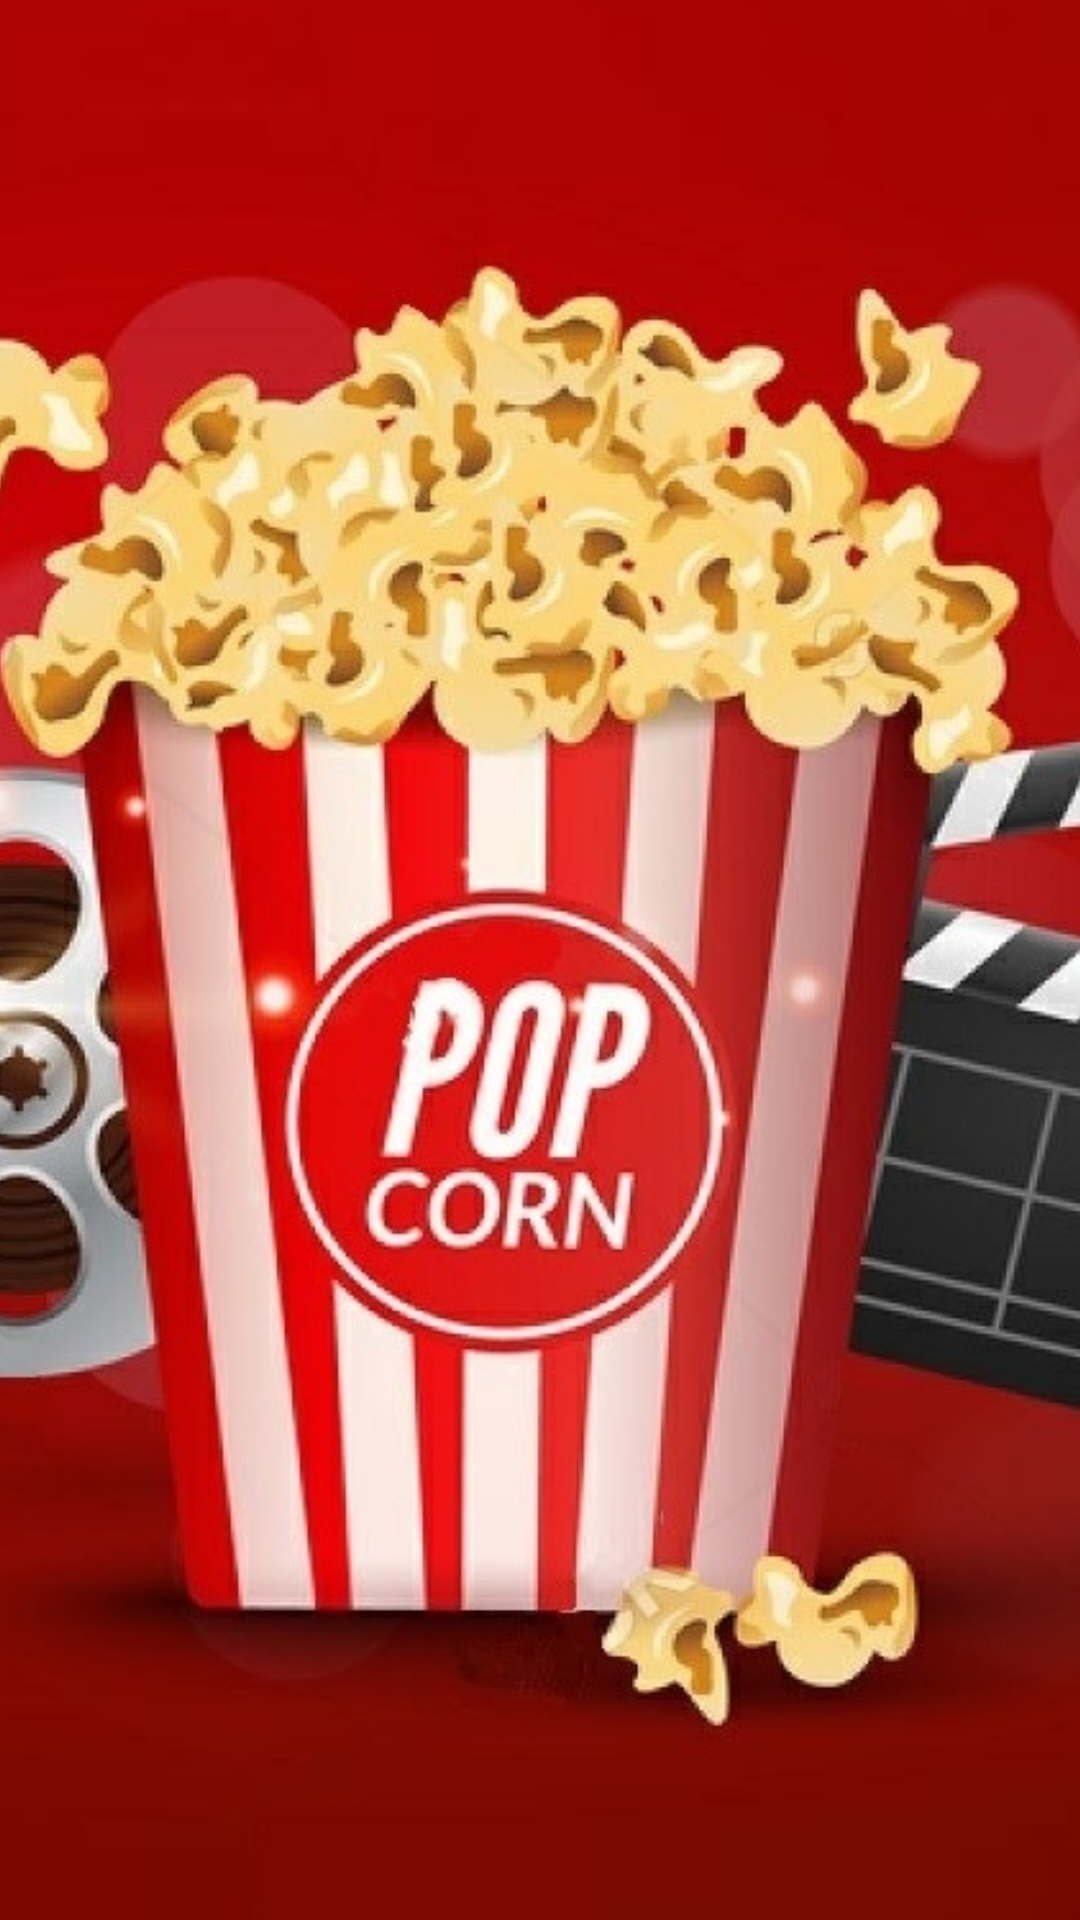

Layout XML and referenced resources for this Android screen:
<!-- AndroidManifest.xml: application theme AppTheme -->
<!-- res/layout/drawer_layout.xml -->
<?xml version="1.0" encoding="utf-8"?>
<layout xmlns:android="http://schemas.android.com/apk/res/android"
    xmlns:app="http://schemas.android.com/apk/res-auto">

    <androidx.constraintlayout.widget.ConstraintLayout
        android:id="@+id/navHeader"
        android:layout_width="match_parent"
        android:layout_height="200dp"
        android:background="?attr/colorPrimaryDark"
        android:theme="@style/ThemeOverlay.AppCompat.Dark">

        <ImageView
            android:id="@+id/navHeaderImage"
            android:layout_width="0dp"
            android:layout_height="0dp"
            android:scaleType="centerCrop"
            app:layout_constraintBottom_toBottomOf="parent"
            app:layout_constraintEnd_toEndOf="parent"
            app:layout_constraintStart_toStartOf="parent"
            app:layout_constraintTop_toTopOf="parent"
            app:srcCompat="@drawable/cinema" />

    </androidx.constraintlayout.widget.ConstraintLayout>
</layout>
<!-- resources referenced by this layout -->
<resources>
  <!-- drawable cinema: jpg bitmap (drawable, 157309 bytes) -->
  <style name="AppTheme" parent="Theme.MaterialComponents.Light.NoActionBar">
          <item name="colorPrimary">@color/colorPrimary</item>
          <item name="colorPrimaryDark">@color/colorPrimaryDark</item>
          <item name="colorPrimaryVariant">@color/colorPrimaryLight</item>
          <item name="colorAccent">@color/colorSecondary</item>
          <item name="android:fontFamily">@font/open_sans_light</item>
          <item name="android:fitsSystemWindows">true</item>
          <item name="fontFamily">@font/open_sans_light</item>
          <item name="android:windowDrawsSystemBarBackgrounds">true</item>
          <item name="android:statusBarColor">@color/colorBlackTransparent</item>
          <item name="android:navigationBarColor">@color/colorSecondary</item>
          <item name="android:textColorSecondary">@color/primaryTextColor</item>
          <item name="colorOnPrimary">@color/primaryTextColor</item>
          <item name="colorOnSecondary">@color/secondaryTextColor</item>
          <item name="android:listDivider">@color/colorPrimaryLight</item>
          <item name="android:justificationMode" tools:targetApi="o">inter_word</item>
      </style>
  <color name="colorPrimary">#000000</color>
  <color name="colorPrimaryDark">#0a0a0a</color>
  <color name="colorPrimaryLight">#141414</color>
  <color name="colorSecondary">#990012</color>
  <color name="colorBlackTransparent">#3E000000</color>
  <color name="primaryTextColor">#ffffff</color>
  <color name="secondaryTextColor">#787878</color>
</resources>
